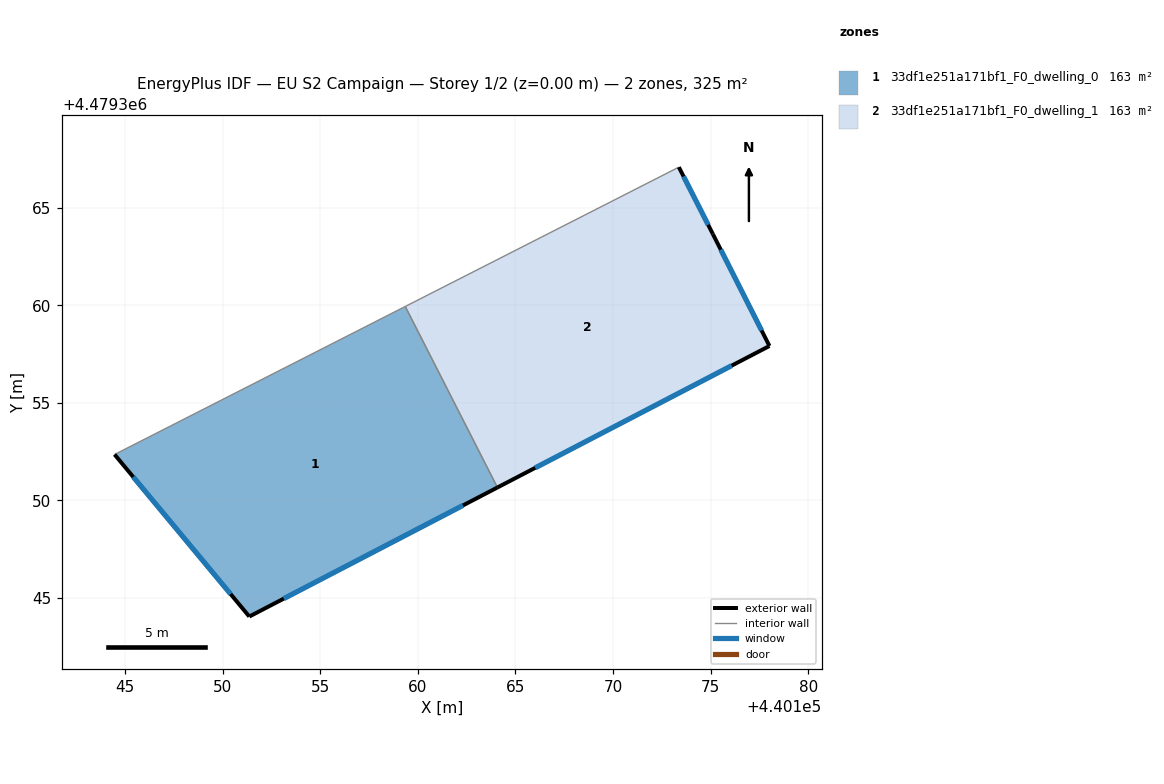
=== STOREY PLAN SPEC (per zone: floor XY polygon, exterior-wall plan segments, windows/doors) ===
zone 1: 33df1e251a171bf1_F0_dwelling_0  (162.6 m²)
  floor: (440159.36, 4479359.93) (440164.08, 4479350.66) (440151.37, 4479344.05) (440144.46, 4479352.35)
  exterior wall: (440151.37, 4479344.05) – (440164.08, 4479350.66)  [14.3 m]
    window: (440153.13, 4479344.97) – (440162.31, 4479349.74)  [22.4 m²]
  exterior wall: (440144.46, 4479352.35) – (440151.37, 4479344.05)  [10.8 m]
    window: (440145.42, 4479351.20) – (440150.41, 4479345.20)  [16.9 m²]
  interior walls: 2
zone 2: 33df1e251a171bf1_F0_dwelling_1  (162.6 m²)
  floor: (440175.12, 4479363.64) (440178.02, 4479357.91) (440164.08, 4479350.66) (440159.36, 4479359.93) (440173.38, 4479367.07)
  exterior wall: (440164.08, 4479350.66) – (440178.02, 4479357.91)  [15.7 m]
    window: (440166.01, 4479351.67) – (440176.08, 4479356.90)  [24.6 m²]
  exterior wall: (440175.12, 4479363.64) – (440173.38, 4479367.07)  [3.9 m]
    window: (440174.88, 4479364.12) – (440173.62, 4479366.60)  [6.0 m²]
  exterior wall: (440178.02, 4479357.91) – (440175.12, 4479363.64)  [6.4 m]
    window: (440177.61, 4479358.71) – (440175.52, 4479362.84)  [10.1 m²]
  interior walls: 2

=== DERIVED (storey summary) ===
Building: EU S2 Campaign
Storey: 1 of 2  (floor level z = 0.00 m)
Storey gross floor area: 325.1 m²
Zones on this storey: 2
  - 33df1e251a171bf1_F0_dwelling_0: floor 162.6 m²; exterior wall 25.1 m (75.4 m²); 2 window(s) 39.3 m²; WWR 52.2%
  - 33df1e251a171bf1_F0_dwelling_1: floor 162.6 m²; exterior wall 26.0 m (77.9 m²); 3 window(s) 40.7 m²; WWR 52.2%
Zone adjacency (shared interzone walls):
  - 33df1e251a171bf1_F0_dwelling_0 ↔ 33df1e251a171bf1_F0_dwelling_1